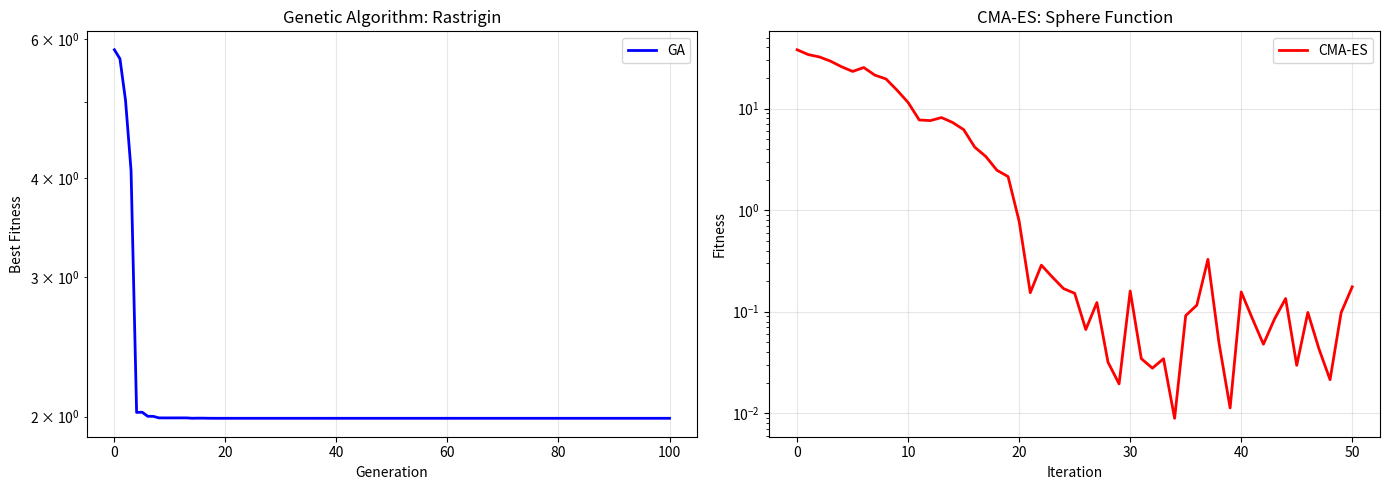

This chart was generated by the following Python code: (Note: this script raises an exception after producing the figure.)
import numpy as np
import matplotlib.pyplot as plt

def tournament_selection(population, fitness, k=3):
    idx = np.random.choice(len(population), k, replace=False)
    best_idx = idx[np.argmin(fitness[idx])]
    return population[best_idx].copy()

def sbx_crossover(p1, p2, eta=15):
    n = len(p1)
    c1, c2 = p1.copy(), p2.copy()
    for i in range(n):
        if np.random.rand() < 0.5:
            u = np.random.rand()
            beta = (2*u)**(1/(eta+1)) if u <= 0.5 else (1/(2*(1-u)))**(1/(eta+1))
            c1[i] = 0.5 * ((1 + beta) * p1[i] + (1 - beta) * p2[i])
            c2[i] = 0.5 * ((1 - beta) * p1[i] + (1 + beta) * p2[i])
    return c1, c2

def polynomial_mutation(y, pm=0.1, eta=20):
    x = y.copy()
    for i in range(len(x)):
        if np.random.rand() < pm:
            u = np.random.rand()
            delta = (2*u)**(1/(eta+1)) - 1 if u < 0.5 else 1 - (2*(1-u))**(1/(eta+1))
            x[i] += delta
    return x

def genetic_algorithm(f, bounds, n_pop=50, n_gen=100, pm=0.1, pc=0.9):
    dim = bounds.shape[0]
    pop = np.random.uniform(bounds[:, 0], bounds[:, 1], (n_pop, dim))
    fitness = np.array([f(ind) for ind in pop])
    best_fit = [fitness.min()]

    for gen in range(n_gen):
        new_pop = []
        while len(new_pop) < n_pop:
            p1 = tournament_selection(pop, fitness)
            p2 = tournament_selection(pop, fitness)
            if np.random.rand() < pc:
                c1, c2 = sbx_crossover(p1, p2)
            else:
                c1, c2 = p1.copy(), p2.copy()
            c1 = polynomial_mutation(c1, pm)
            c2 = polynomial_mutation(c2, pm)
            new_pop.extend([c1, c2])

        pop = np.array(new_pop[:n_pop])
        fitness = np.array([f(ind) for ind in pop])
        best_fit.append(fitness.min())

    best_idx = np.argmin(fitness)
    return pop[best_idx], fitness[best_idx], np.array(best_fit)

def cma_es_simple(f, x0, sigma0=0.5, n_iter=100, popsize=None):
    n = len(x0)
    m = x0.copy()
    sigma = sigma0
    C = np.eye(n)
    popsize = popsize or 4 + int(3 * np.log(n))
    traj = [m.copy()]

    for t in range(n_iter):
        A = np.linalg.cholesky(C)
        z = np.random.randn(popsize, n)
        x = m + sigma * z @ A.T
        fitness = np.array([f(xi) for xi in x])
        idx = np.argsort(fitness)
        x = x[idx]
        z = z[idx]

        weights = np.log(popsize + 0.5) - np.log(np.arange(1, popsize + 1))
        weights = weights / weights.sum()
        m = m + sigma * (weights @ z) @ A.T
        traj.append(m.copy())

    return np.array(traj)

def main():
    print("=" * 60)
    print("GENETIC ALGORITHMS & CMA-ES")
    print("=" * 60)

    print("\n--- Genetic Algorithm on Rastrigin ---")
    rastrigin = lambda x: 10*len(x) + np.sum(x**2 - 10*np.cos(2*np.pi*x))
    bounds = np.array([[-5, 5]] * 2)
    x_best, f_best, history = genetic_algorithm(rastrigin, bounds, n_pop=100, n_gen=100)
    print(f"  Best solution: x={x_best}")
    print(f"  Best fitness:  {f_best:.4f}")
    print(f"  Expected minimum: 0 at (0, 0)")

    print(f"\n--- GA on Rosenbrock ---")
    rosenbrock = lambda x: (1 - x[0])**2 + 100 * (x[1] - x[0]**2)**2
    x_best_r, f_best_r, hist_r = genetic_algorithm(rosenbrock, bounds, n_pop=100, n_gen=50)
    print(f"  Best solution: x={x_best_r}")
    print(f"  Best fitness:  {f_best_r:.6f}")

    print(f"\n--- CMA-ES on Sphere Function ---")
    sphere = lambda x: np.sum(x**2)
    x0 = np.array([5.0, 3.0, -2.0])
    traj_cma = cma_es_simple(sphere, x0, sigma0=0.5, n_iter=50)
    print(f"  Starting: f({x0}) = {sphere(x0)}")
    print(f"  Final: f({traj_cma[-1]}) = {sphere(traj_cma[-1]):.6f}")

    print(f"\n--- CMA-ES on Rosenbrock ---")
    dims = [2, 5, 10]
    for d in dims:
        rosen_d = lambda x: np.sum([100*(x[i+1]-x[i]**2)**2 + (1-x[i])**2 for i in range(d-1)])
        x0_d = np.random.randn(d) * 2
        traj_cma_r = cma_es_simple(rosen_d, x0_d, sigma0=0.3, n_iter=80)
        print(f"  d={d:2d}: final f={rosen_d(traj_cma_r[-1]):.4e}")

    fig, axes = plt.subplots(1, 2, figsize=(14, 5))
    axes[0].semilogy(history, 'b-', linewidth=2, label='GA')
    axes[0].set_xlabel('Generation'); axes[0].set_ylabel('Best Fitness')
    axes[0].set_title('Genetic Algorithm: Rastrigin')
    axes[0].legend(); axes[0].grid(True, alpha=0.3)

    cma_loss = [np.sum(p**2) for p in traj_cma]
    axes[1].semilogy(cma_loss, 'r-', linewidth=2, label='CMA-ES')
    axes[1].set_xlabel('Iteration'); axes[1].set_ylabel('Fitness')
    axes[1].set_title('CMA-ES: Sphere Function')
    axes[1].legend(); axes[1].grid(True, alpha=0.3)
    plt.tight_layout()
    plt.savefig('../../assets/phase02/31_genetic_algorithms.png', dpi=100)
    print(f"\nPlot saved to /tmp/31_genetic_algorithms.png")

if __name__ == "__main__":
    main()
